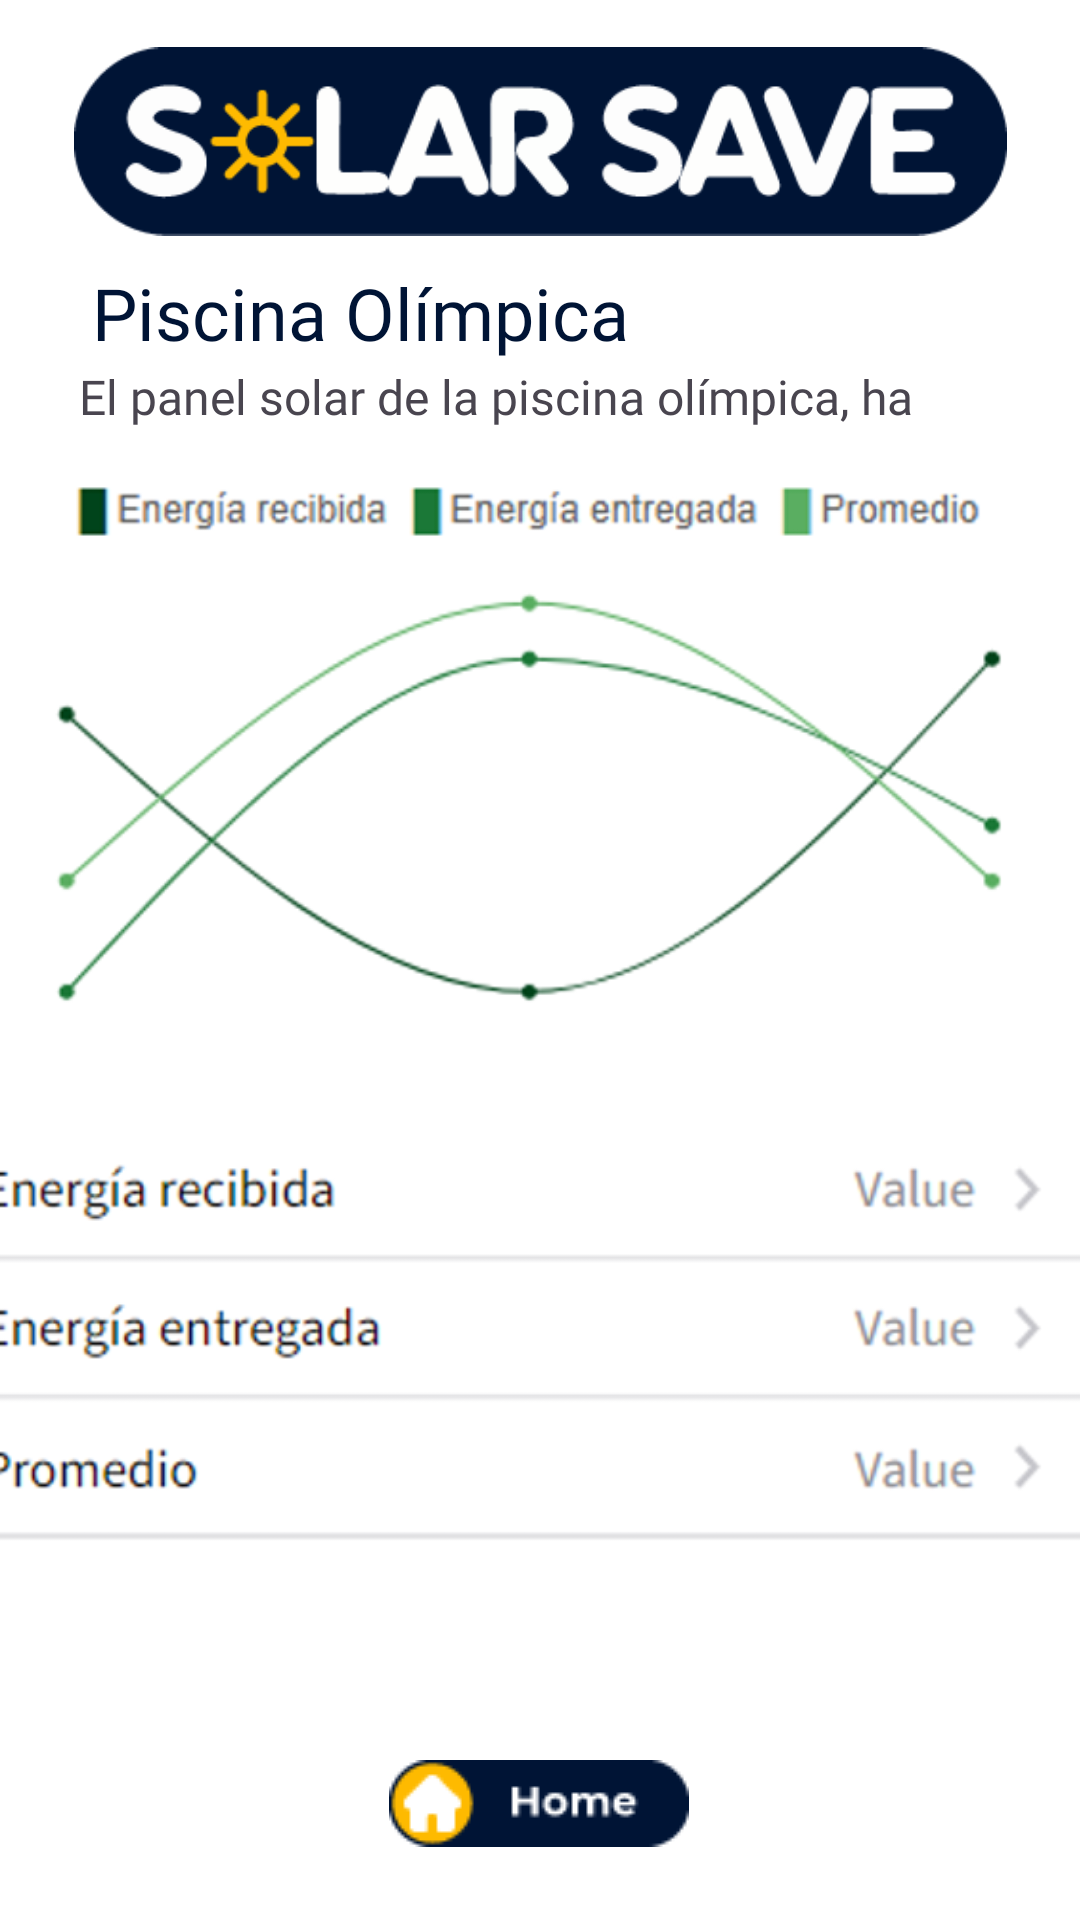

Android layout source for this screen:
<!-- AndroidManifest.xml: application theme Theme.SolarSave -->
<!-- res/layout/activity_piscinaolimpica.xml -->
<?xml version="1.0" encoding="utf-8"?>
<androidx.constraintlayout.widget.ConstraintLayout xmlns:android="http://schemas.android.com/apk/res/android"
    xmlns:app="http://schemas.android.com/apk/res-auto"
    xmlns:tools="http://schemas.android.com/tools"
    android:layout_width="match_parent"
    android:layout_height="match_parent"
    android:background="#FFFFFF">

    <ImageButton
        android:id="@+id/botonHome"
        android:layout_width="wrap_content"
        android:layout_height="wrap_content"
        android:backgroundTintMode="add"
        app:layout_constraintBottom_toBottomOf="parent"
        app:layout_constraintEnd_toEndOf="parent"
        app:layout_constraintHorizontal_bias="0.498"
        app:layout_constraintStart_toStartOf="parent"
        app:layout_constraintTop_toTopOf="parent"
        app:layout_constraintVertical_bias="0.976"
        app:srcCompat="@drawable/irahome" />

    <ImageView
        android:id="@+id/imageView3"
        android:layout_width="311dp"
        android:layout_height="67dp"
        app:layout_constraintBottom_toBottomOf="parent"
        app:layout_constraintEnd_toEndOf="parent"
        app:layout_constraintStart_toStartOf="parent"
        app:layout_constraintTop_toTopOf="parent"
        app:layout_constraintVertical_bias="0.024"
        app:srcCompat="@drawable/logo_bgblue" />

    <TextView
        android:id="@+id/textView3"
        android:layout_width="wrap_content"
        android:layout_height="wrap_content"
        android:fontFamily="@font/montserrat_bold"
        android:text="Piscina Olímpica"
        android:textColor="@color/azul_oscuro"
        android:textSize="24sp"
        app:layout_constraintBottom_toBottomOf="parent"
        app:layout_constraintEnd_toEndOf="parent"
        app:layout_constraintHorizontal_bias="0.169"
        app:layout_constraintStart_toStartOf="parent"
        app:layout_constraintTop_toTopOf="parent"
        app:layout_constraintVertical_bias="0.145" />

    <TextView
        android:id="@+id/textView5"
        android:layout_width="303dp"
        android:layout_height="39dp"
        android:fontFamily="@font/source_sans_pro"
        android:text="El panel solar de la piscina olímpica, ha producido la siguiente información:"
        android:textSize="16sp"
        app:layout_constraintBottom_toBottomOf="parent"
        app:layout_constraintEnd_toEndOf="parent"
        app:layout_constraintHorizontal_bias="0.462"
        app:layout_constraintStart_toStartOf="parent"
        app:layout_constraintTop_toTopOf="parent"
        app:layout_constraintVertical_bias="0.202" />

    <ImageView
        android:id="@+id/imageView4"
        android:layout_width="375dp"
        android:layout_height="553dp"
        app:layout_constraintBottom_toBottomOf="parent"
        app:layout_constraintEnd_toEndOf="parent"
        app:layout_constraintStart_toStartOf="parent"
        app:layout_constraintTop_toTopOf="parent"
        app:layout_constraintVertical_bias="0.64"
        app:srcCompat="@drawable/infocategorias" />
</androidx.constraintlayout.widget.ConstraintLayout>
<!-- resources referenced by this layout -->
<resources>
  <color name="azul_oscuro">#001435</color>
  <!-- drawable infocategorias: png bitmap (drawable, 81524 bytes) -->
  <!-- drawable irahome: png bitmap (drawable, 1463 bytes) -->
  <!-- drawable logo_bgblue: png bitmap (drawable, 8641 bytes) -->
  <style name="Theme.SolarSave" parent="Base.Theme.SolarSave" />
  <style name="Base.Theme.SolarSave" parent="Theme.Material3.DayNight.NoActionBar">
          
          
      </style>
</resources>
